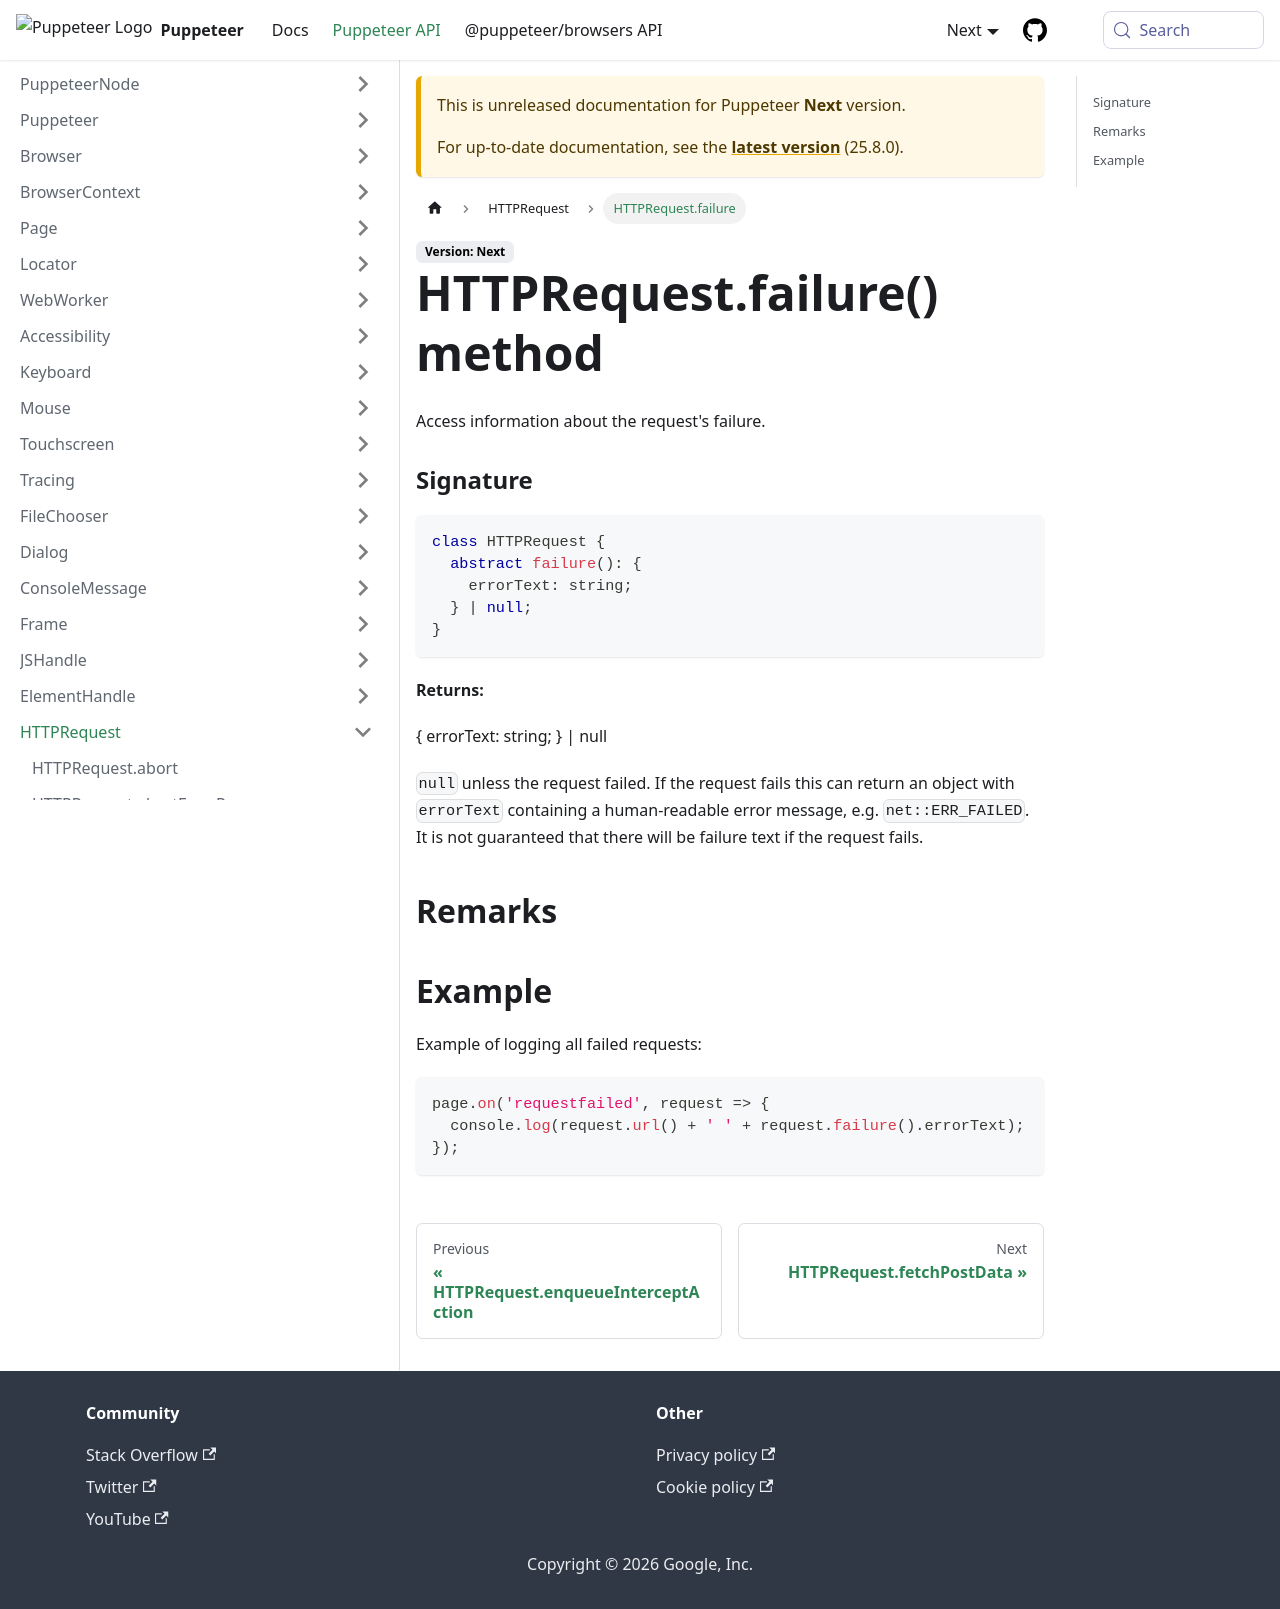

repository: fernandoesteban2408-ux/congenial-octo-doodle · page: next/api/puppeteer.httprequest.failure.html · generator: docusaurus

---
sidebar_label: HTTPRequest.failure
---

# HTTPRequest.failure() method

Access information about the request's failure.

### Signature

```typescript
class HTTPRequest {
  abstract failure(): {
    errorText: string;
  } | null;
}
```

**Returns:**

&#123; errorText: string; &#125; \| null

`null` unless the request failed. If the request fails this can return an object with `errorText` containing a human-readable error message, e.g. `net::ERR_FAILED`. It is not guaranteed that there will be failure text if the request fails.

## Remarks

## Example

Example of logging all failed requests:

```ts
page.on('requestfailed', request => {
  console.log(request.url() + ' ' + request.failure().errorText);
});
```
